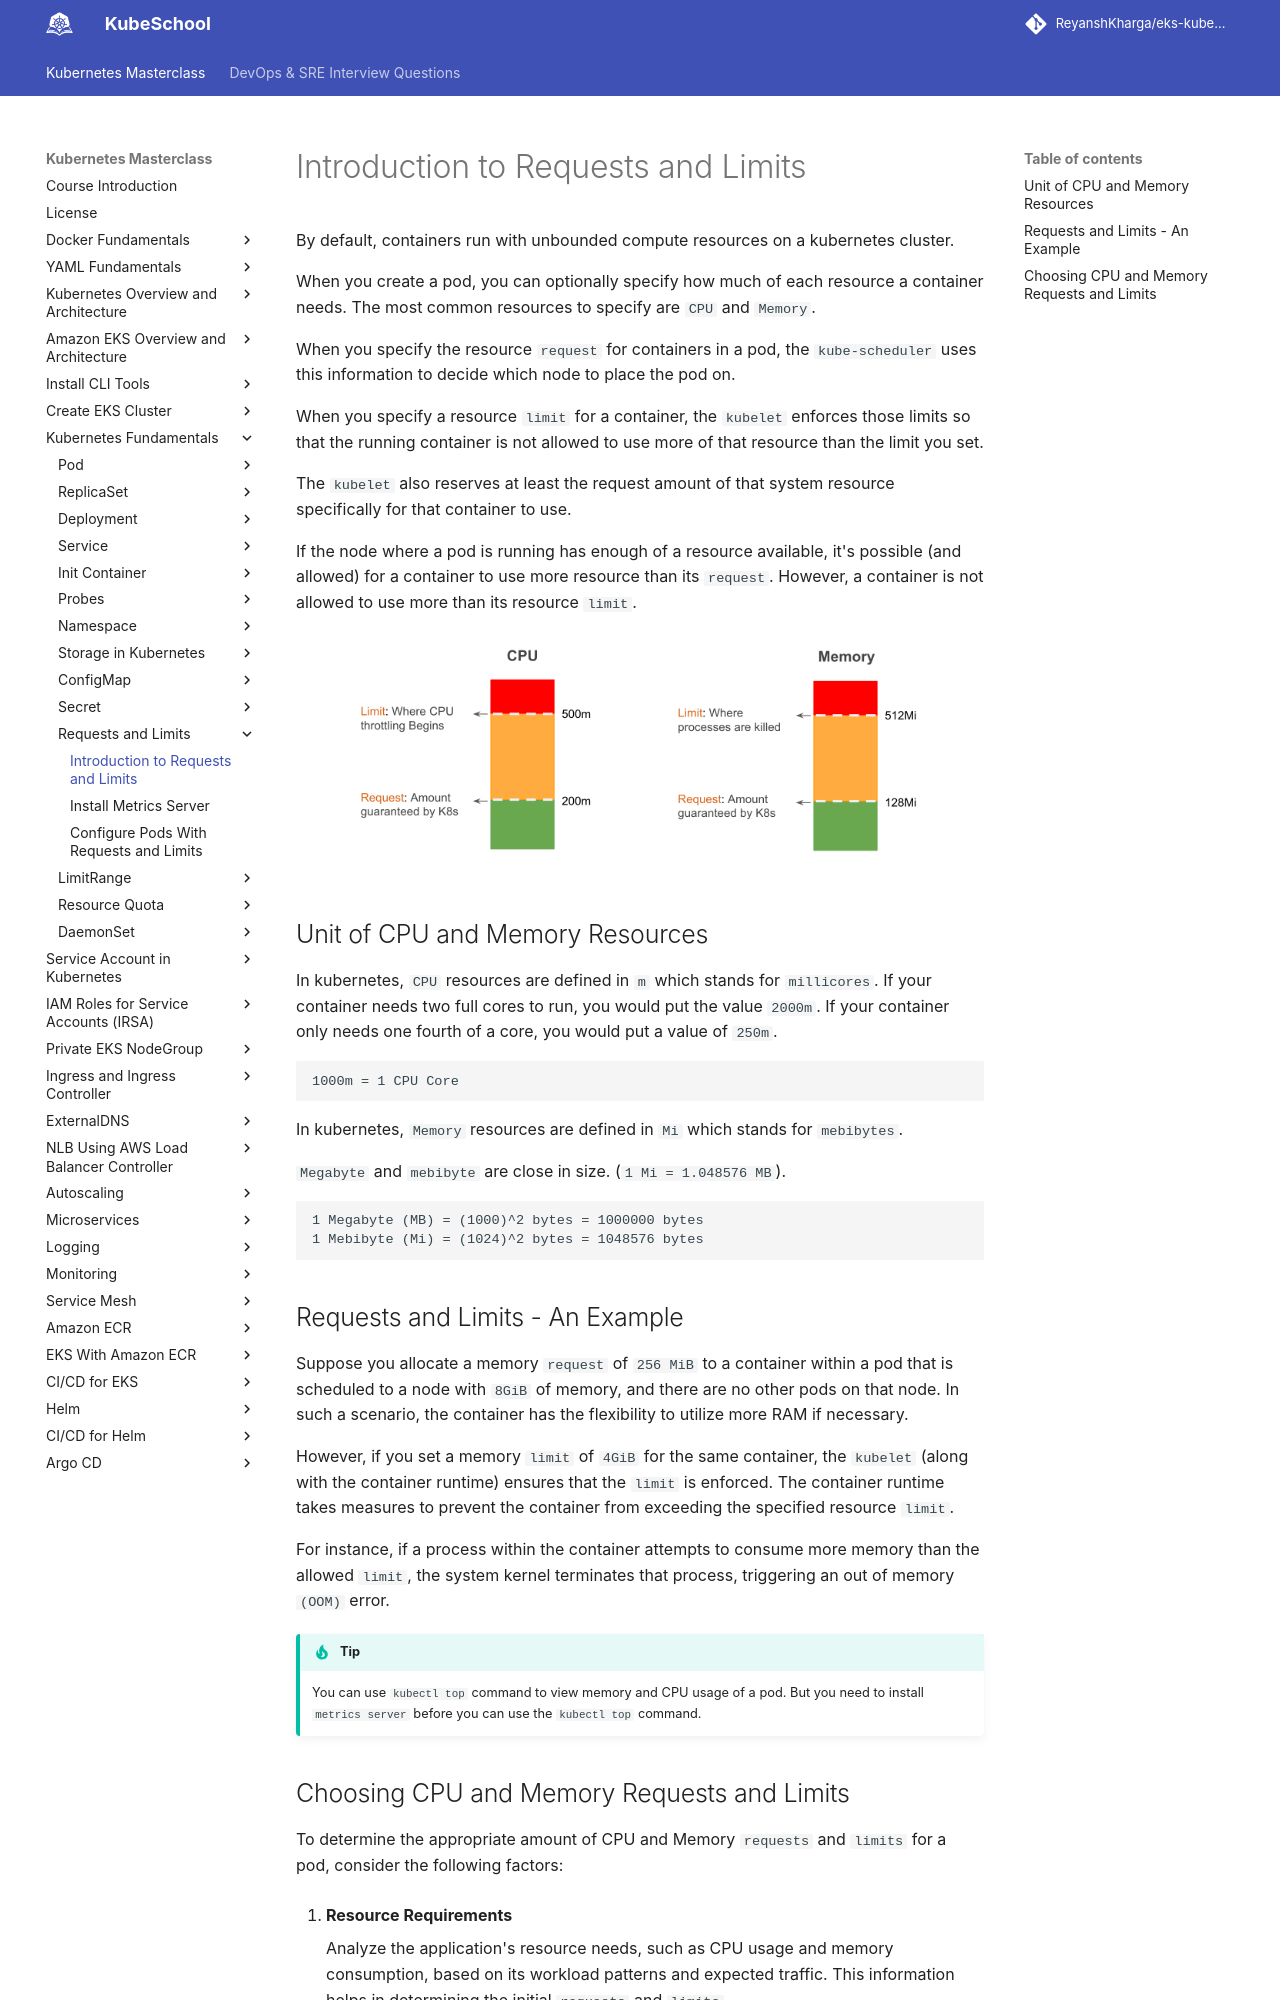

repository: ReyanshKharga/kloudkoncepts · page: kubernetes-on-eks/kubernetes-fundamentals/requests-and-limits/introduction-to-requests-and-limits/index.html · generator: mkdocs

---
description: Get acquainted with the essentials of Requests and Limits in Kubernetes. Learn how to allocate and manage computing resources effectively.
---


# Introduction to Requests and Limits

By default, containers run with unbounded compute resources on a kubernetes cluster.

When you create a pod, you can optionally specify how much of each resource a container needs. The most common resources to specify are `CPU` and `Memory`.

When you specify the resource `request` for containers in a pod, the `kube-scheduler` uses this information to decide which node to place the pod on.

When you specify a resource `limit` for a container, the `kubelet` enforces those limits so that the running container is not allowed to use more of that resource than the limit you set.

The `kubelet` also reserves at least the request amount of that system resource specifically for that container to use.

If the node where a pod is running has enough of a resource available, it's possible (and allowed) for a container to use more resource than its `request`. However, a container is not allowed to use more than its resource `limit`.

<p align="center">
    <img src="../../../../assets/eks-course-images/requests-and-limits/requests-and-limits.png" alt="Requests and Limits in Kubernetes" width="600" />
</p>


## Unit of CPU and Memory Resources

In kubernetes, `CPU` resources are defined in `m` which stands for `millicores`. If your container needs two full cores to run, you would put the value `2000m`. If your container only needs one fourth of a core, you would put a value of `250m`.

```
1000m = 1 CPU Core
```

In kubernetes, `Memory` resources are defined in `Mi` which stands for `mebibytes`. 

`Megabyte` and `mebibyte` are close in size. (`1 Mi = 1.048576 MB`).

```
1 Megabyte (MB) = (1000)^2 bytes = 1000000 bytes
1 Mebibyte (Mi) = (1024)^2 bytes = 1048576 bytes
```


## Requests and Limits - An Example

Suppose you allocate a memory `request` of `256 MiB` to a container within a pod that is scheduled to a node with `8GiB` of memory, and there are no other pods on that node. In such a scenario, the container has the flexibility to utilize more RAM if necessary.

However, if you set a memory `limit` of `4GiB` for the same container, the `kubelet` (along with the container runtime) ensures that the `limit` is enforced. The container runtime takes measures to prevent the container from exceeding the specified resource `limit`.

For instance, if a process within the container attempts to consume more memory than the allowed `limit`, the system kernel terminates that process, triggering an out of memory `(OOM)` error.

!!! tip
    You can use `kubectl top` command to view memory and CPU usage of a pod. But you need to install `metrics server` before you can use the `kubectl top` command.
